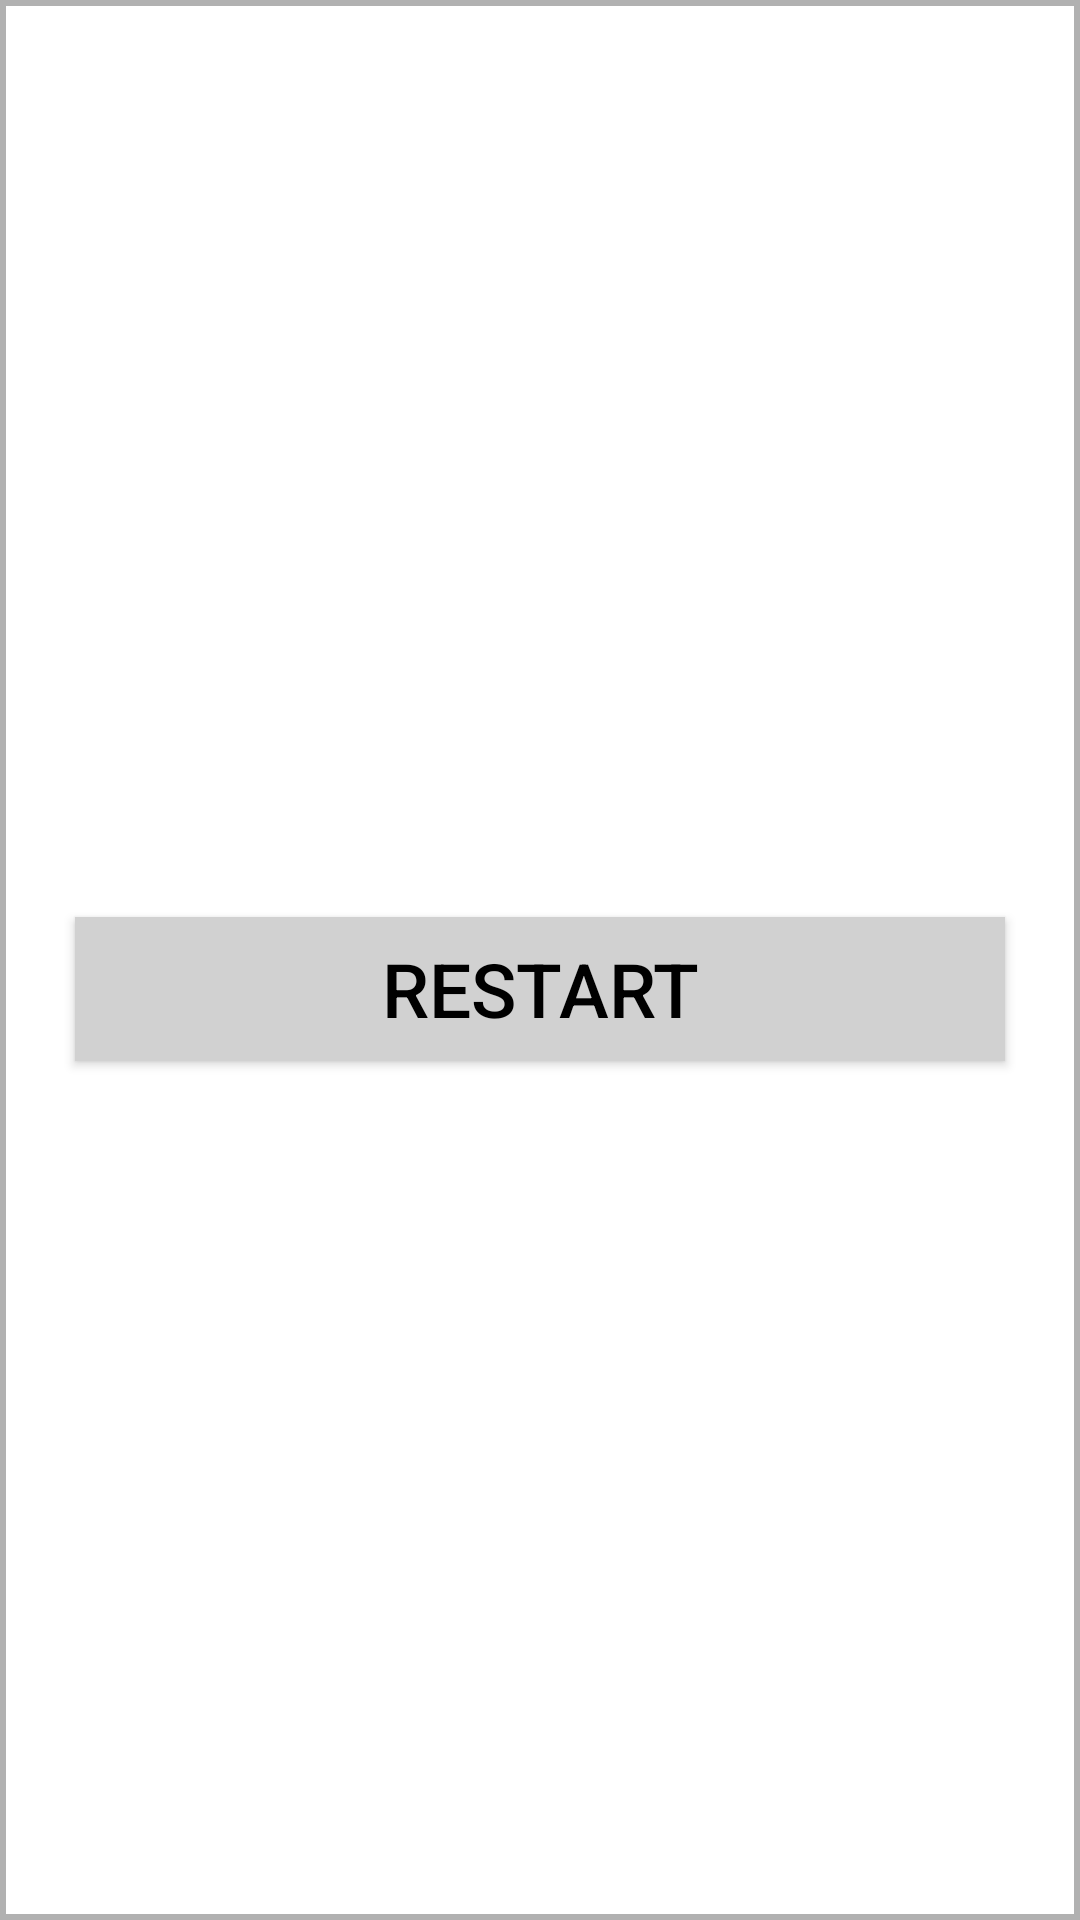

This screen was rendered from an Android layout file. Write that file and the resources it references.
<!-- AndroidManifest.xml: application theme AppTheme -->
<!-- res/layout/popwindow.xml -->
<?xml version="1.0" encoding="utf-8"?>
<RelativeLayout xmlns:android="http://schemas.android.com/apk/res/android"
    xmlns:tools="http://schemas.android.com/tools"
    android:layout_width="match_parent" android:layout_height="wrap_content" android:background="@drawable/border" android:layout_gravity="center">


    <TextView
        android:id="@+id/popUpMsg"
        android:layout_width="match_parent"
        android:layout_height="wrap_content"
        android:padding="3dp"
        android:text=""
        android:gravity="center" />

    <LinearLayout
        android:layout_width="match_parent"
        android:layout_height="match_parent"
        android:layout_alignParentBottom="true"
        android:layout_below="@+id/popUpMsg"
        android:gravity="center"
        android:layout_margin="5dp"
        android:layout_marginBottom="10dp">
        <Button
            android:id="@+id/cont"
            android:background="@color/ttt"
            android:layout_width="match_parent"
            android:layout_height="wrap_content"
            android:layout_alignParentLeft="true"
            android:layout_alignParentRight="true"
            android:layout_marginLeft="20dp"
            android:layout_marginRight="20dp"
            android:layout_marginBottom="10dp"
            android:text="Yes"
            android:visibility="gone"
            android:layout_weight="1"/>

        <Button
            android:id="@+id/restart"
            android:background="@color/border"
            android:layout_width="match_parent"
            android:layout_height="wrap_content"
            android:layout_alignParentLeft="true"
            android:layout_alignParentRight="true"
            android:layout_marginLeft="20dp"
            android:layout_marginRight="20dp"
            android:layout_marginBottom="10dp"
            android:text="Restart"
            android:layout_weight="1" />
    </LinearLayout>


</RelativeLayout>
<!-- resources referenced by this layout -->
<resources>
  <color name="border">#d1d1d1</color>
  <color name="ttt">#4ea2b9</color>
  <!-- drawable border (drawable) -->
  <?xml version="1.0" encoding="utf-8"?>
  <shape xmlns:android="http://schemas.android.com/apk/res/android"
  android:shape="rectangle">
  <stroke
      android:width="2dp"
      android:color="#b1b1b1" />
  <solid android:color="#ffffff" />
  
  </shape>
  <style name="AppTheme" parent="Theme.AppCompat.Light.NoActionBar">
          
          <item name="colorPrimary">@color/colorPrimary</item>
          <item name="colorPrimaryDark">@color/colorPrimaryDark</item>
          <item name="colorAccent">@color/colorAccent</item>
          <item name="android:textSize">25sp</item>
          <item name="android:gravity">center</item>
          <item name="android:textColor">@color/textColor</item>
      </style>
  <color name="colorPrimary">#ffffff</color>
  <color name="colorPrimaryDark">#ffffff</color>
  <color name="colorAccent">#FFF</color>
  <color name="textColor">#000000</color>
</resources>
